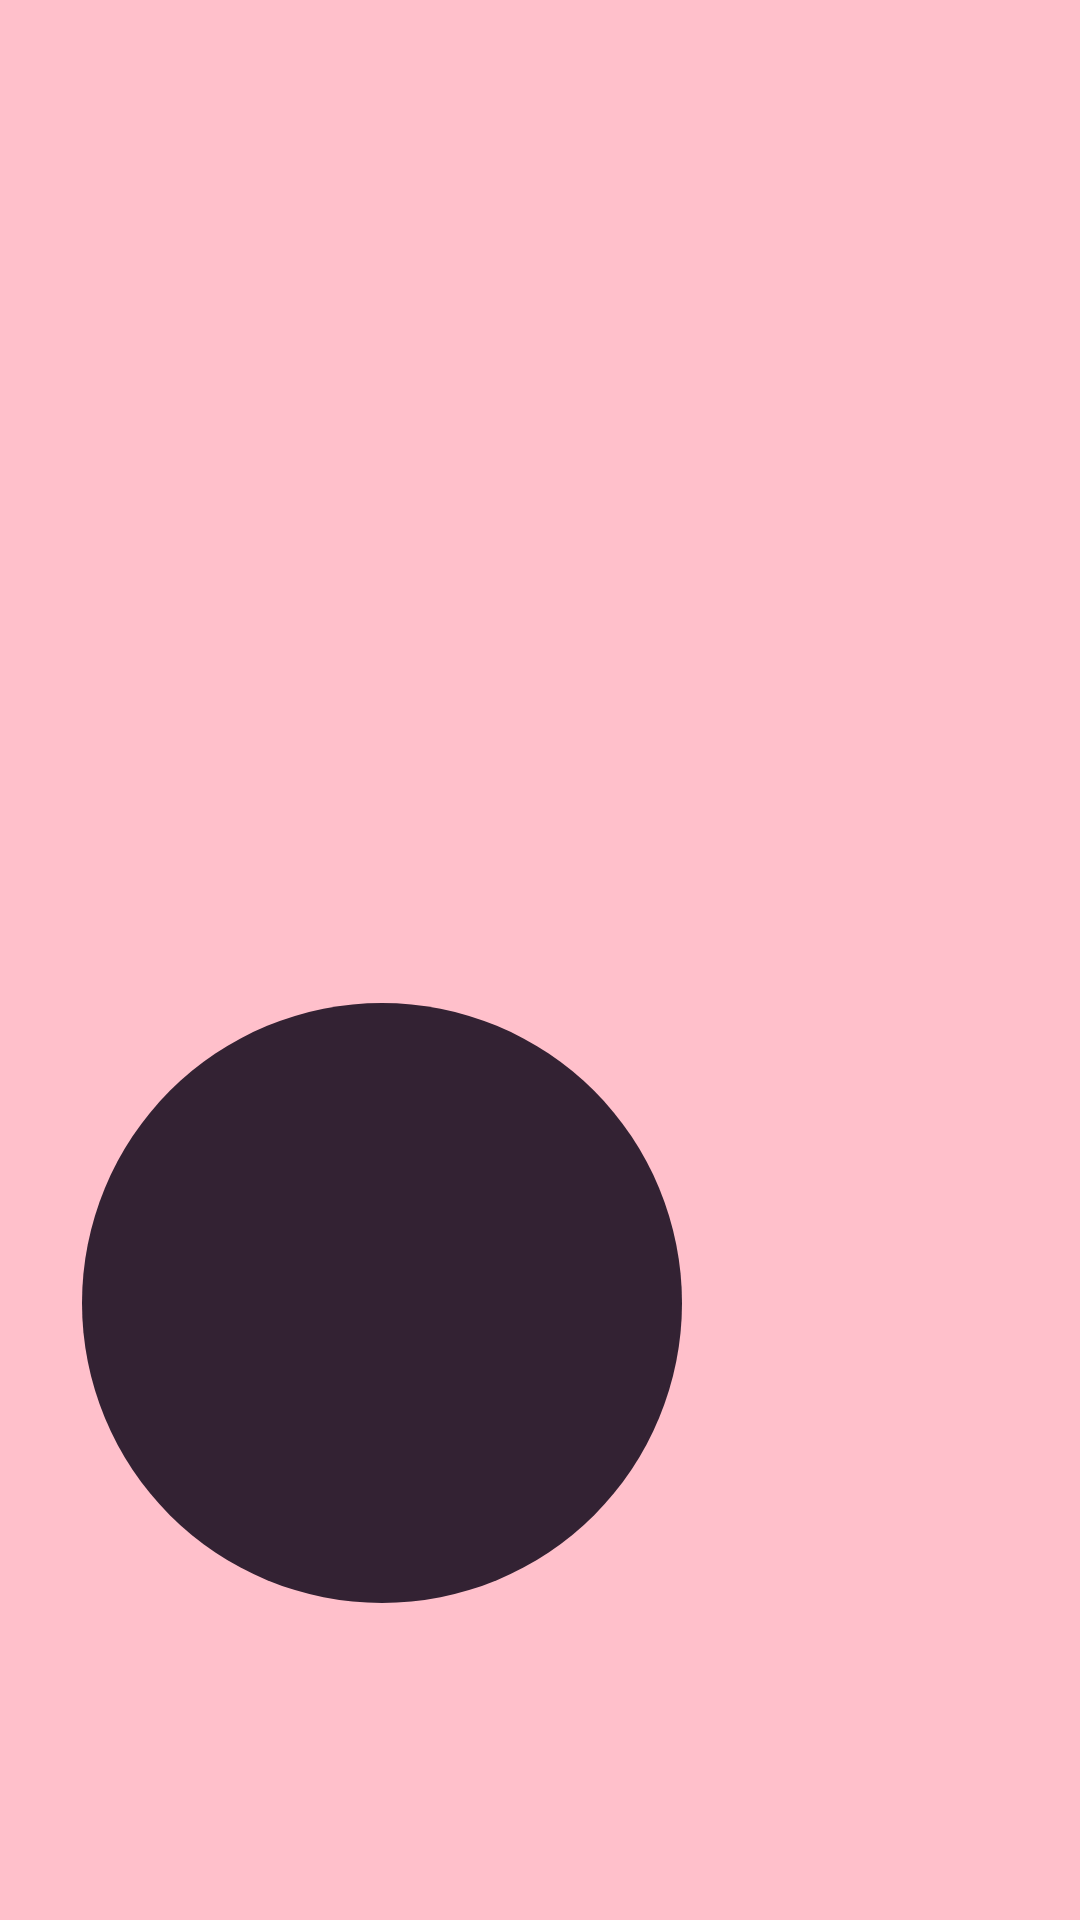

Here is an Android app screen rendered from its layout file. Give the layout XML and the strings, colors and styles it references.
<!-- AndroidManifest.xml: application theme AppTheme -->
<!-- res/layout/activity_main2.xml -->
<?xml version="1.0" encoding="utf-8"?>
<androidx.constraintlayout.widget.ConstraintLayout xmlns:android="http://schemas.android.com/apk/res/android"
    xmlns:app="http://schemas.android.com/apk/res-auto"
    xmlns:tools="http://schemas.android.com/tools"
    android:layout_width="match_parent"
    android:layout_height="match_parent"
    tools:context=".MainActivity">

    <ImageView
        android:id="@+id/vPinkzada"
        android:layout_width="match_parent"
        android:layout_height="match_parent"
        android:background="#ffc0cb"
        android:importantForAccessibility="no" />

    <ImageView
        android:id="@+id/rec"
        android:layout_width="200dp"
        android:layout_height="200dp"
        android:background="@drawable/rectangule"
        android:importantForAccessibility="no"
        app:layout_constraintBottom_toBottomOf="parent"
        app:layout_constraintEnd_toEndOf="parent"
        app:layout_constraintHorizontal_bias="0.17"
        app:layout_constraintStart_toStartOf="parent"
        app:layout_constraintTop_toTopOf="parent"
        app:layout_constraintVertical_bias="0.76" />

</androidx.constraintlayout.widget.ConstraintLayout>
<!-- resources referenced by this layout -->
<resources>
  <!-- drawable rectangule (drawable) -->
  <shape xmlns:android="http://schemas.android.com/apk/res/android"
      android:shape="rectangle">
      <corners android:radius="100dp" />
      <solid android:color="#323"/>
      <size android:width="24dp"
          android:height="24dp" />
  </shape>
  <style name="AppTheme" parent="Theme.AppCompat.Light.DarkActionBar">
          
          <item name="colorPrimary">@color/colorPrimary</item>
          <item name="colorPrimaryDark">@color/colorPrimaryDark</item>
          <item name="colorAccent">@color/colorAccent</item>
          <item name="android:windowActivityTransitions">true</item>
      </style>
  <!-- not gathered from this repository: default colours our renderer supplied (Android Studio template values) -->
  <color name="colorPrimary">#FF6200EE</color>
  <color name="colorPrimaryDark">#FF3700B3</color>
  <color name="colorAccent">#FF03DAC5</color>
</resources>
